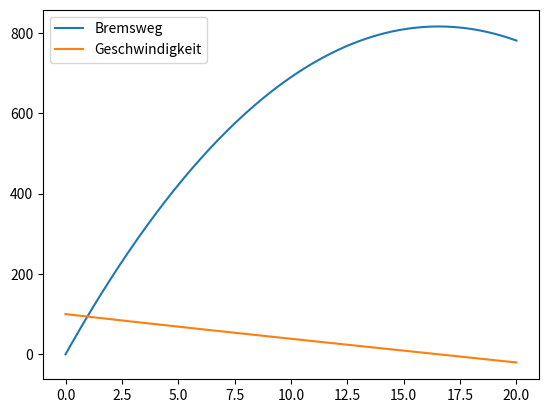

The matplotlib source for this figure:
# -*- coding: utf-8 -*-
"""
Created on Sun May 22 20:10:29 2022

@author: Asha
"""

import numpy as np
import matplotlib.pyplot as plt

h = 0.1
a = 0
b = 20
n = int((b-a)/h)
m = 97000
rows = 2

x = np.zeros(n+1)
z = np.zeros([rows,n+1])

x[0] = a
z[:,0] =np.array([0.,100.])



def f(x,z):
   return np.array([z[1],((-5*z[1]**2)-570000)/m])




for i in range(x.shape[0] - 1):
    x[i+1] = x[i] + h
    x_halb = x[i] + h/2
    y_halb = z[:,i] + h/2 * f(x[i],z[:,i])
    
    z[:,i+1] = z[:,i] + h * f(x_halb,y_halb)  



plt.figure(1)
plt.plot(x,z[0,:],label='Bremsweg')
plt.plot(x,z[1,:],label='Geschwindigkeit')
plt.legend()
plt.show()


# braucht 20Sekunden um zum Stillstand zu kommen und hat einen Bremsweg von 800m